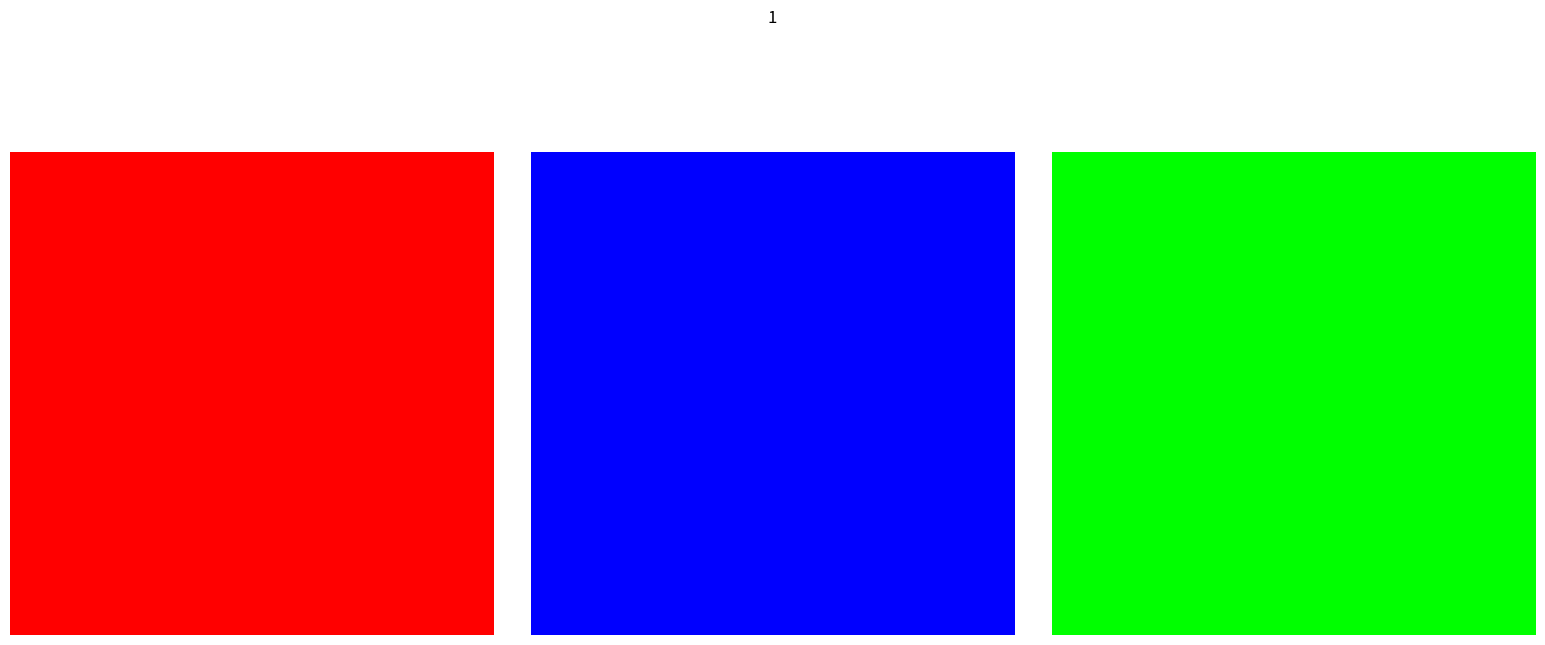
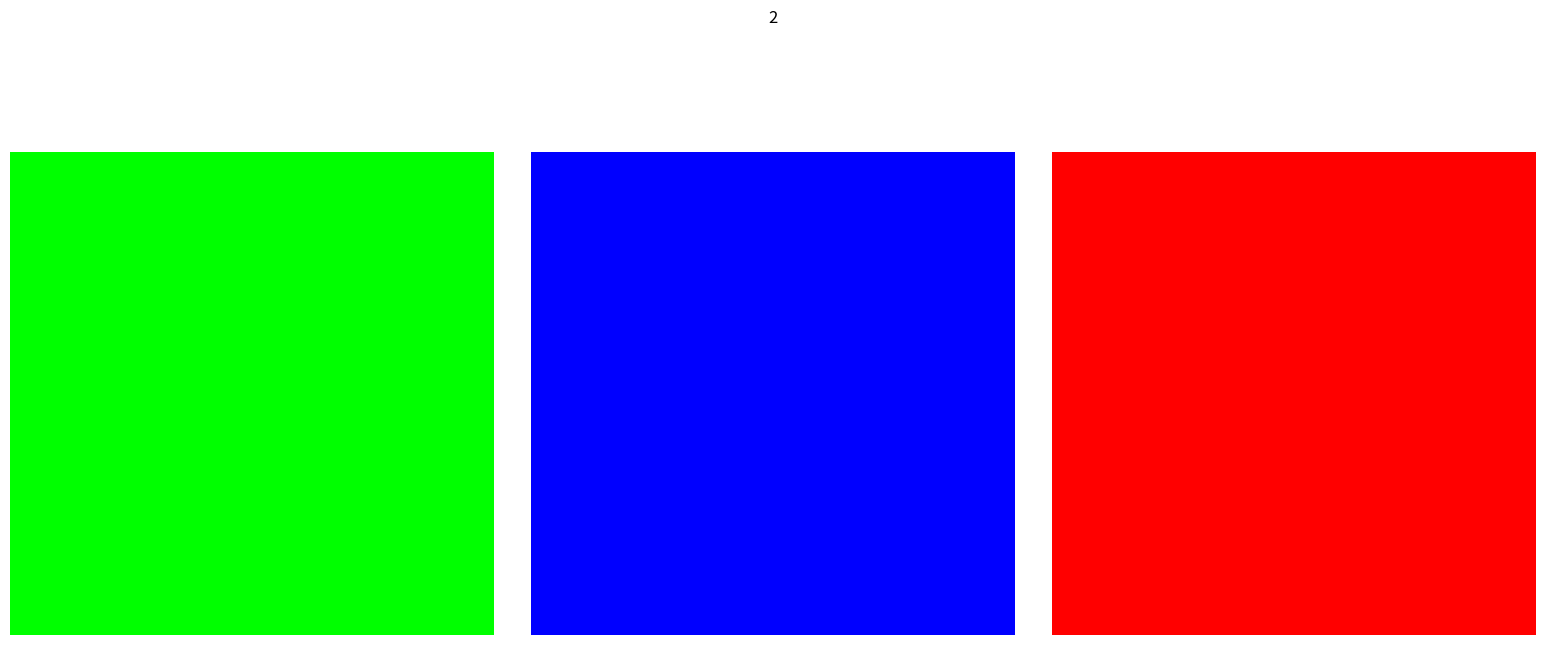
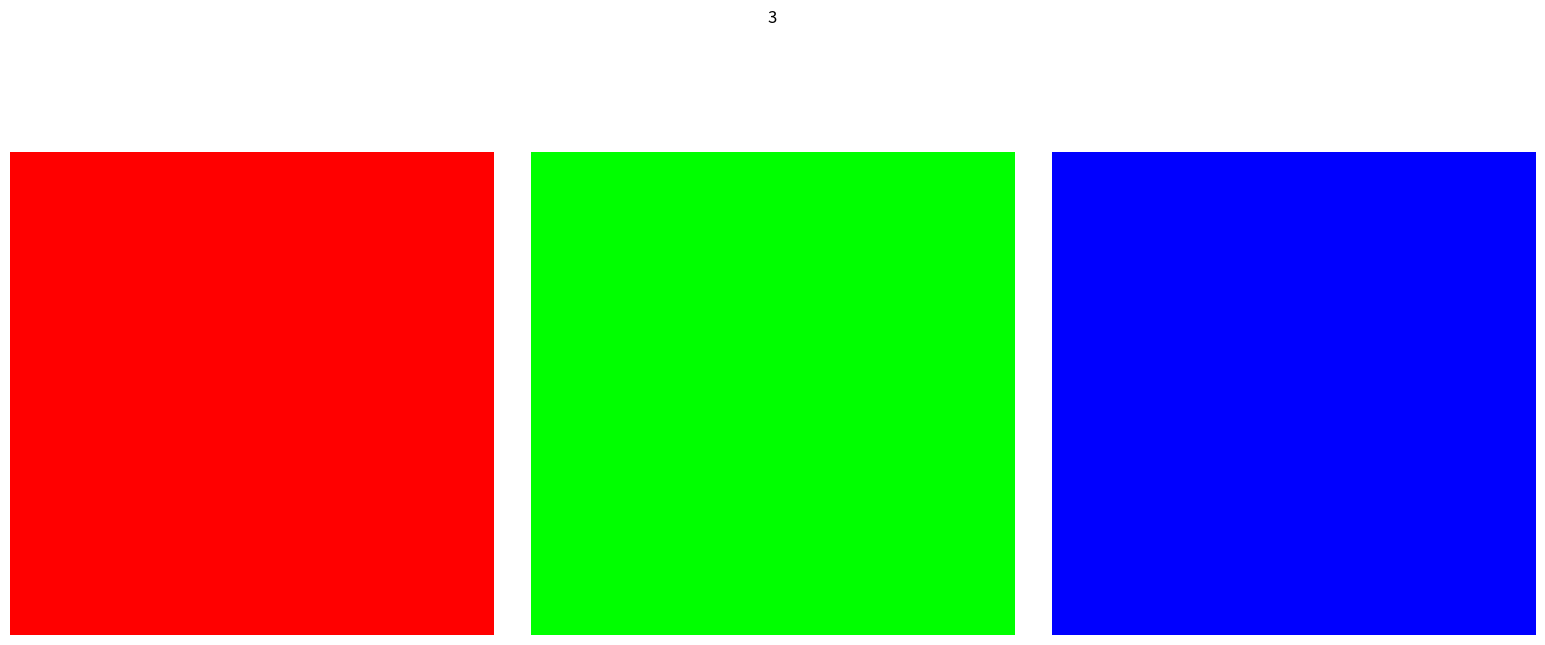
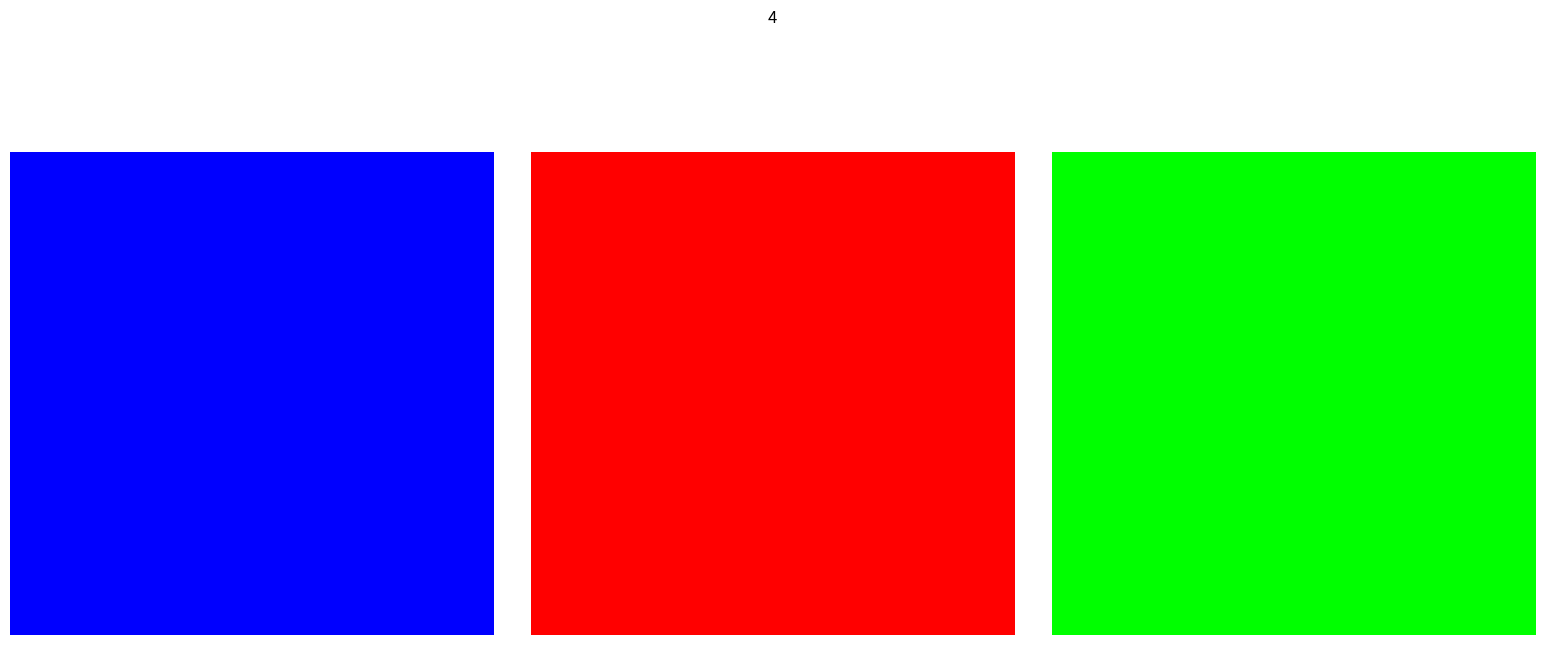
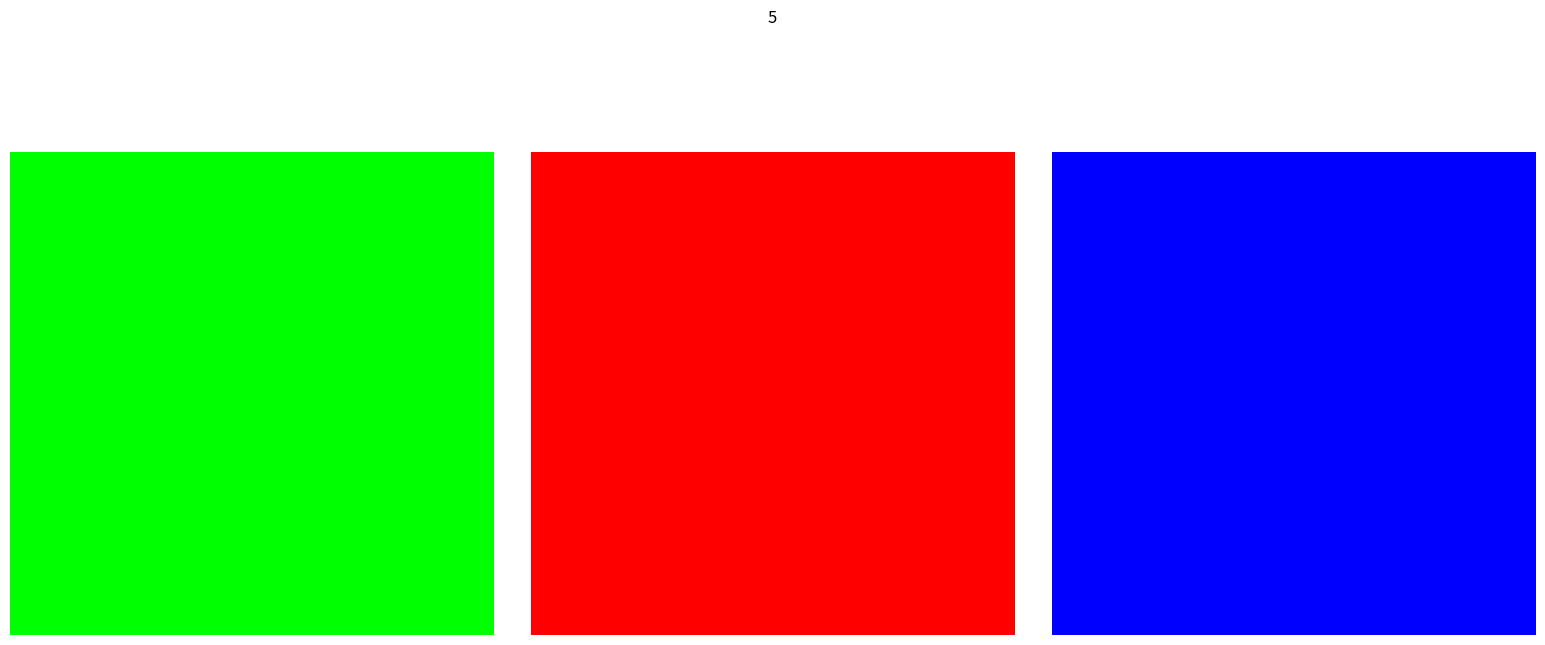
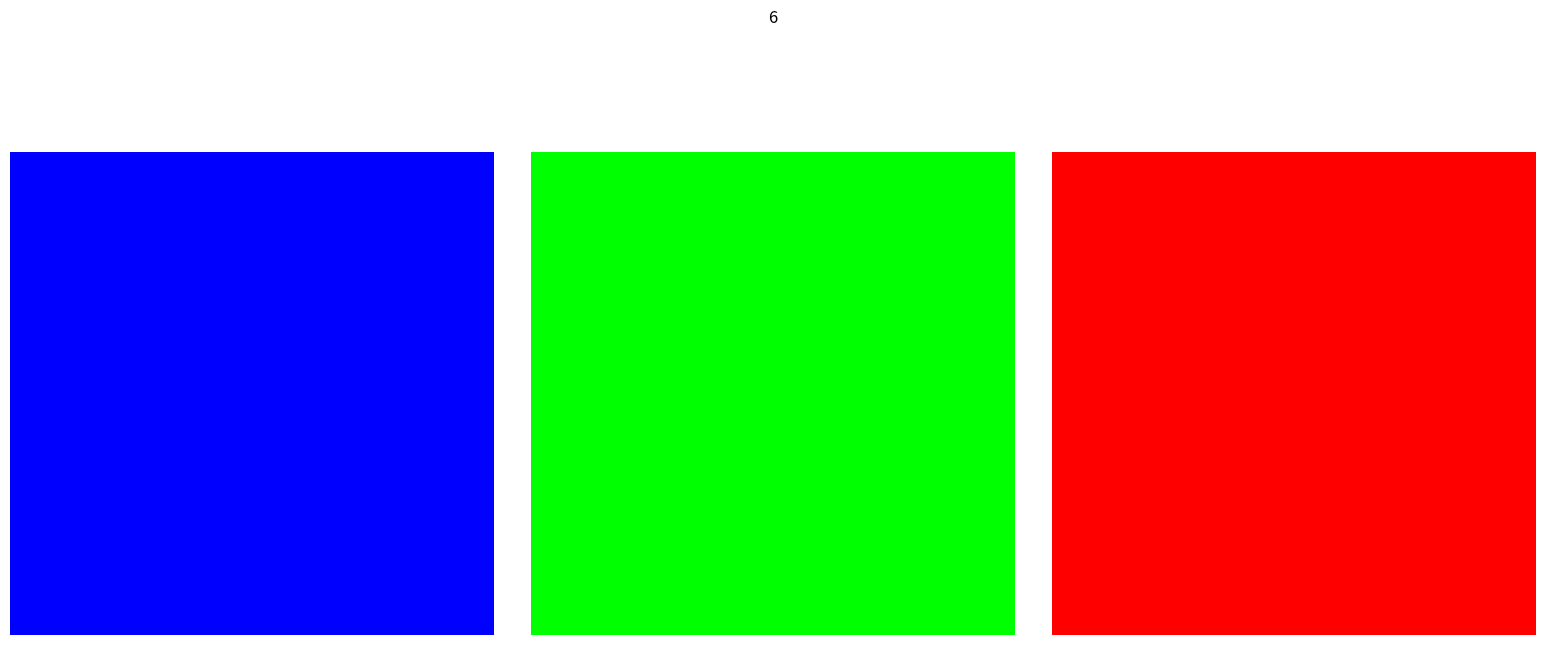

Write the Python code that produced these figures, in order.
import random
import matplotlib.pyplot as plt
import numpy as np

if __name__ == "__main__":
    color = {
        "R": np.zeros((28, 28, 3)),
        "G": np.zeros((28, 28, 3)),
        "B": np.zeros((28, 28, 3)),
    }
    color["R"][:, :, 0] = 1
    color["G"][:, :, 1] = 1
    color["B"][:, :, 2] = 1
    A = ["RGB", "RBG", "GBR", "GRB", "BRG", "BGR"]
    random.shuffle(A)

    for k, i in enumerate(A, start=1):
        for j in range(1, 4):
            plt.subplot(1, 3, j)
            plt.imshow(color[i[j - 1]])
            plt.axis("off")
        plt.tight_layout()
        plt.gcf().set_size_inches(16, 8)
        plt.suptitle(k)
        plt.show()
        plt.clf()
